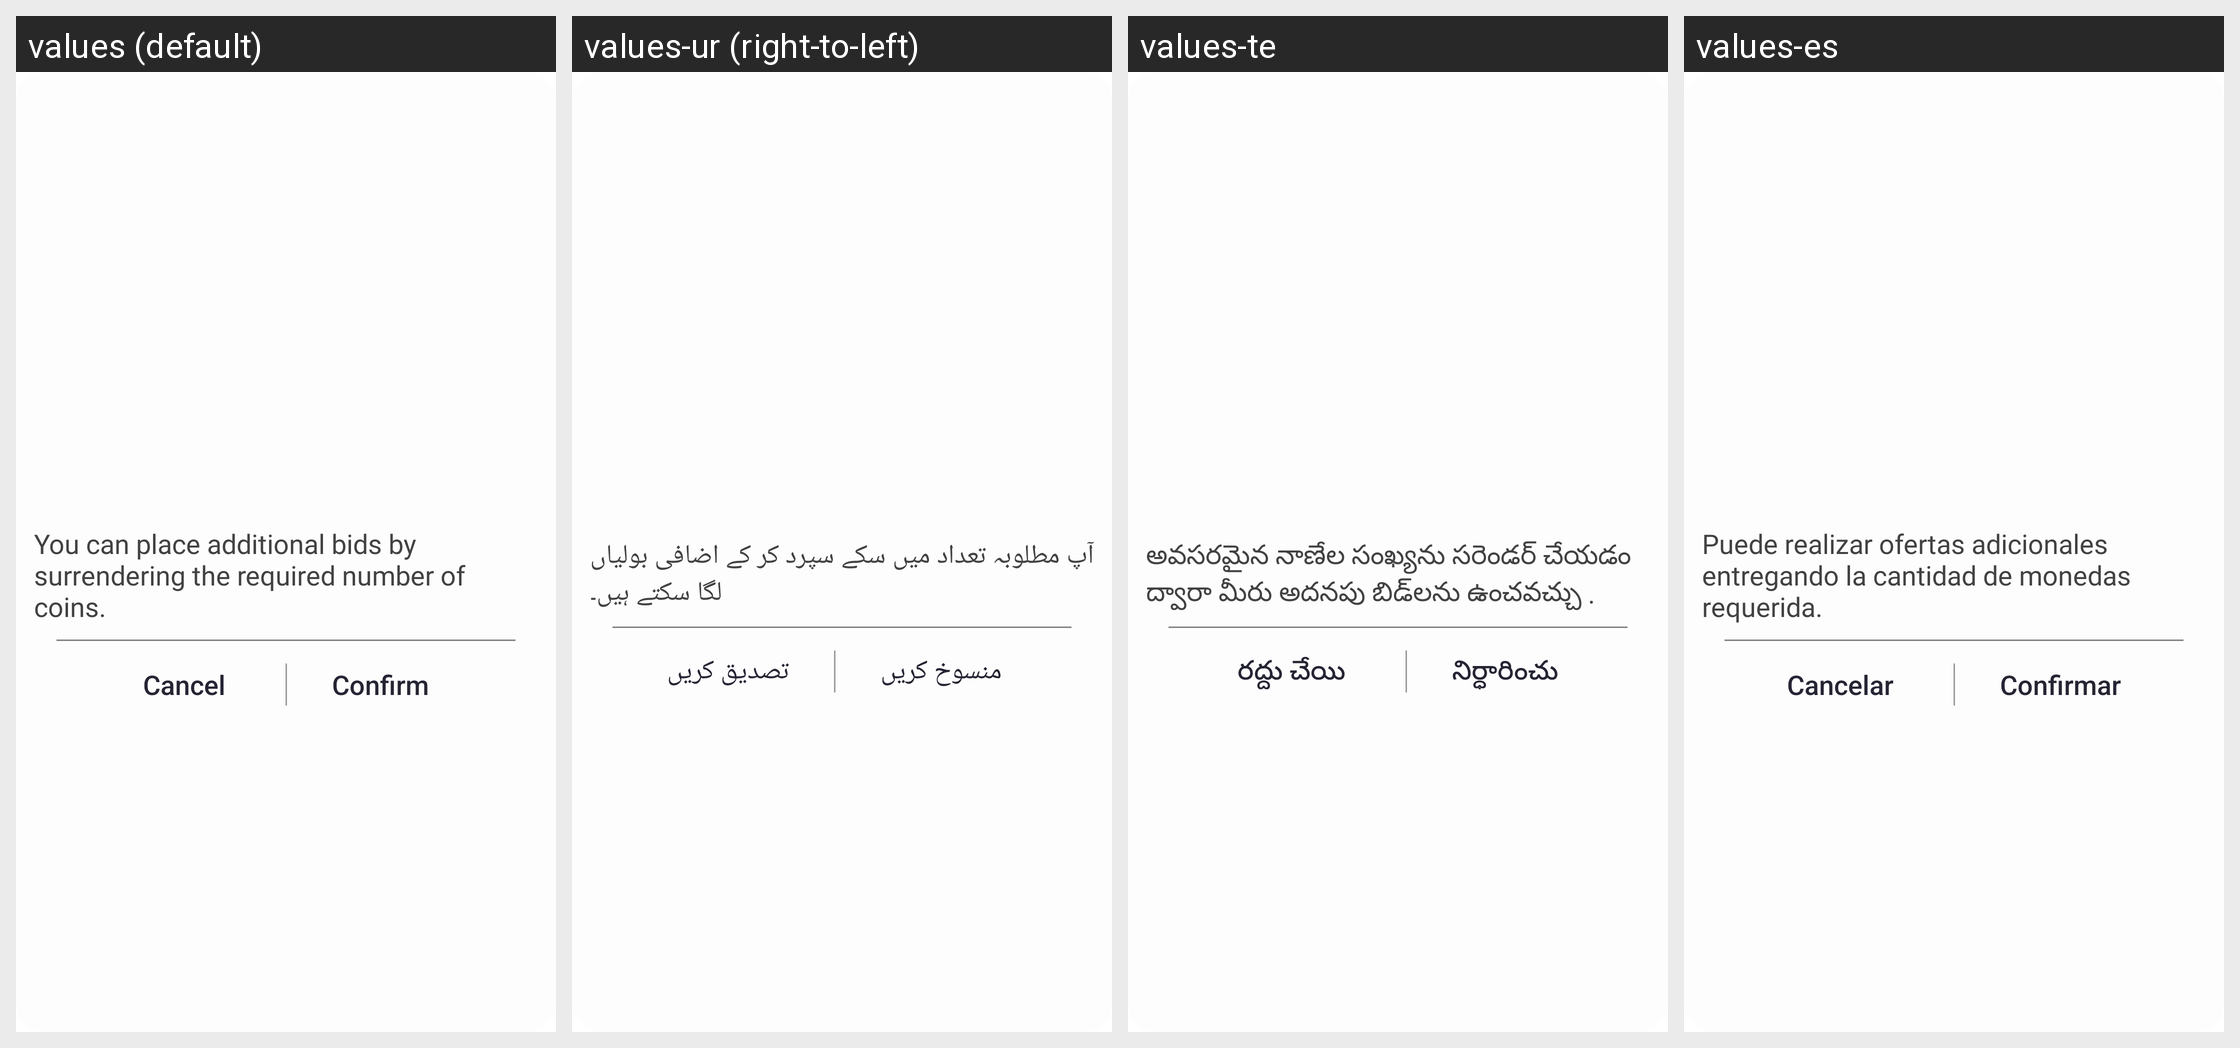

For this localized Android screen grid, give each drawn string resource with its value in every locale shown.
Android screen res/layout/dialog_bidone.xml rendered under 4 locales, left to right: values (default), values-ur (right-to-left), values-te, values-es. Device: Nexus 5 (rendered at 1080×1920; each locale shown at half size, 540×960, under a caption strip naming it); theme AppTheme.
Other locales in the repository, not shown: values-ar, values-bn, values-de, values-fr, values-hi, values-it, values-pt, values-ta.
Strings drawn on this screen, with the default value and each locale's value (text and hints the layout hard-codes, and strings that could not be matched under every locale, appear in the picture but are not listed):

string268
  values: You can place additional bids by surrendering the required number of coins.
  values-ur: آپ مطلوبہ تعداد میں سکے سپرد کر کے اضافی بولیاں لگا سکتے ہیں۔
  values-te: అవసరమైన నాణేల సంఖ్యను సరెండర్ చేయడం ద్వారా మీరు అదనపు బిడ్‌లను ఉంచవచ్చు .
  values-es: Puede realizar ofertas adicionales entregando la cantidad de monedas requerida.

string107
  values: Cancel
  values-ur: منسوخ کریں
  values-te: రద్దు చేయి
  values-es: Cancelar

string269
  values: Confirm
  values-ur: تصدیق کریں
  values-te: నిర్ధారించు
  values-es: Confirmar
